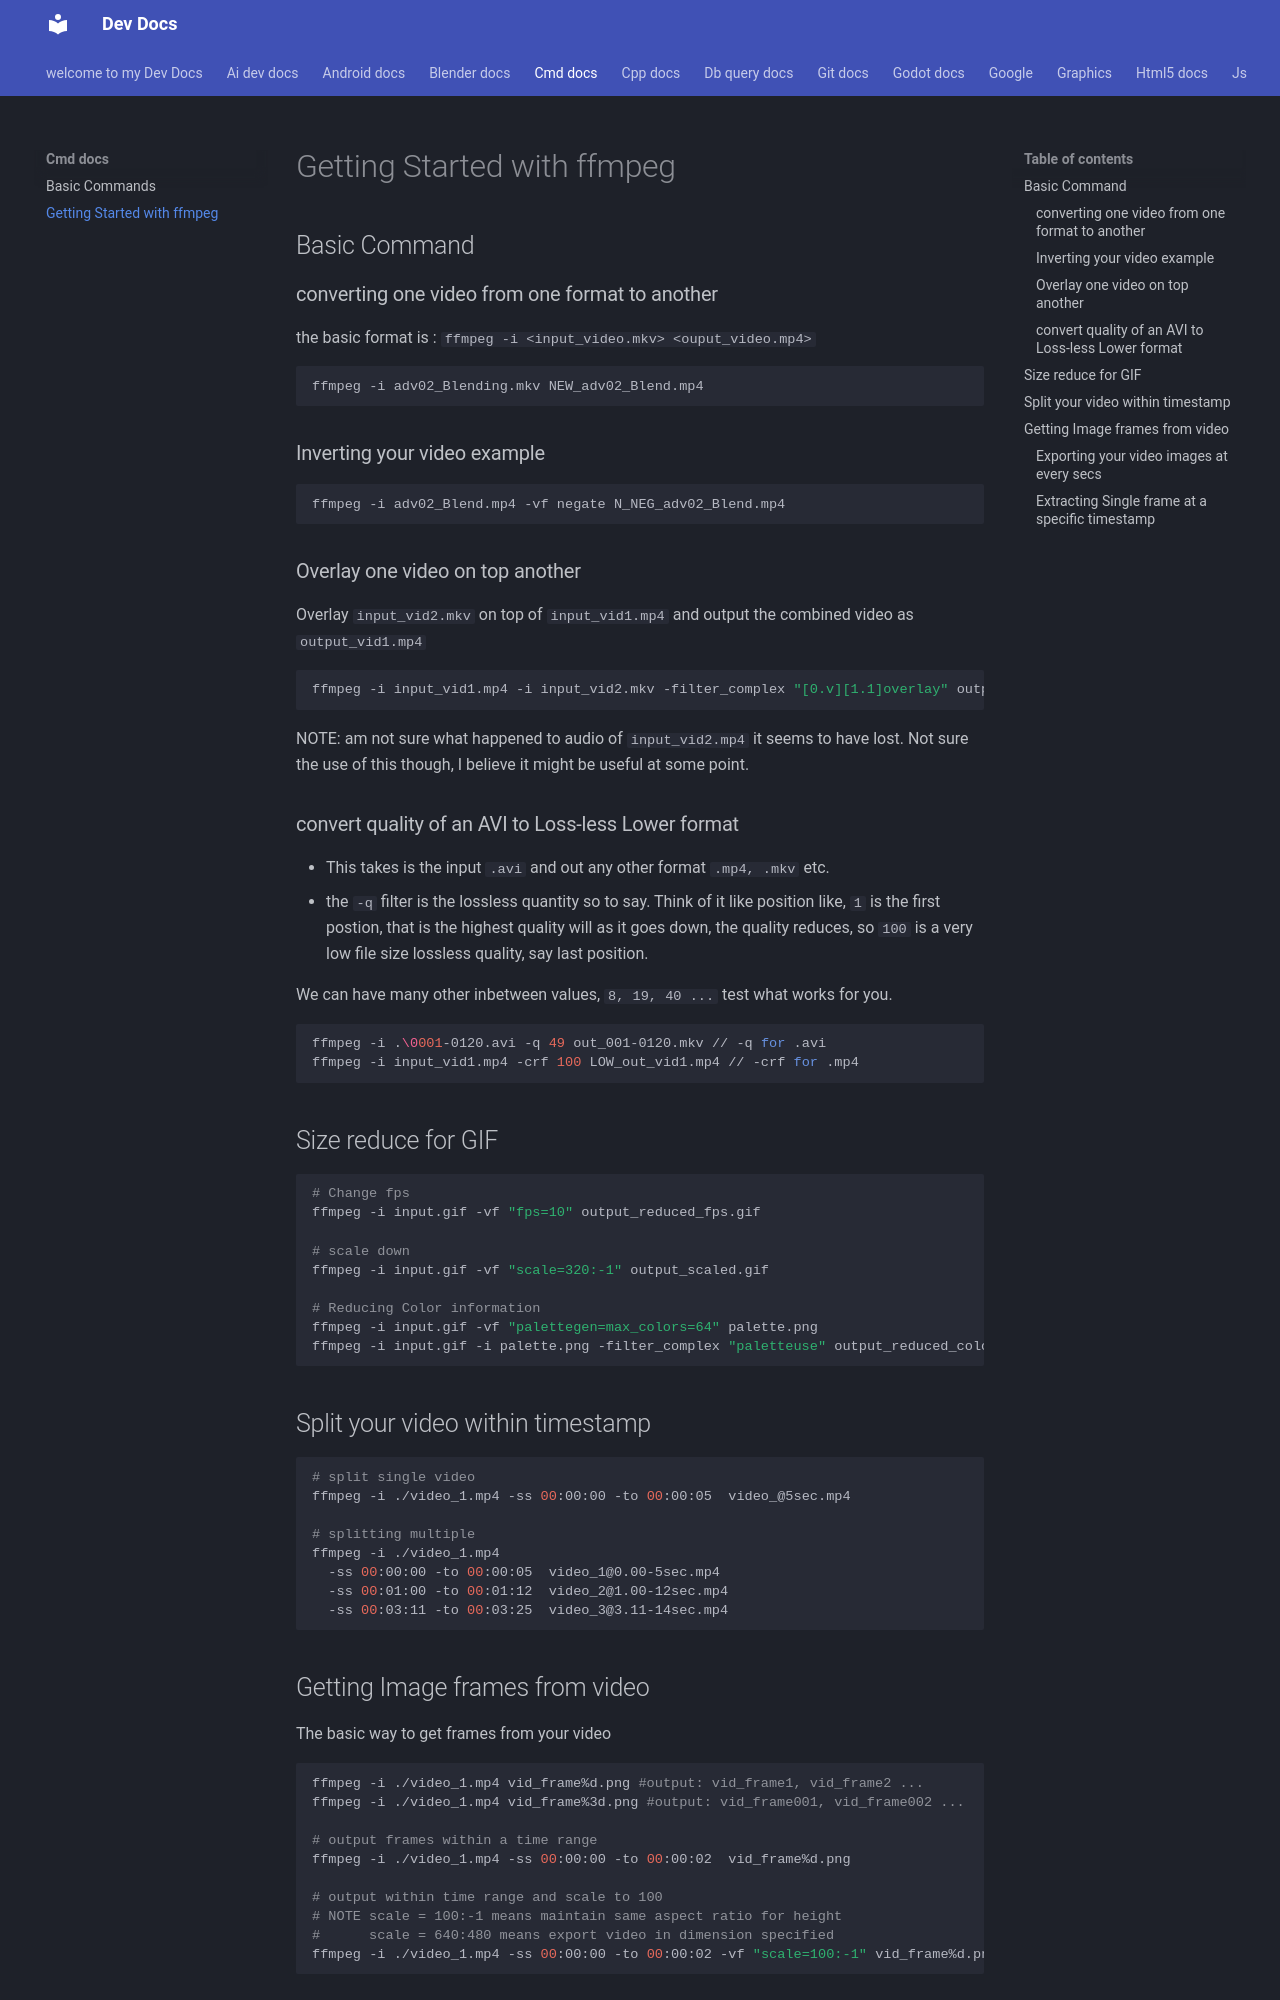

repository: Adeoye369/dev-docs · page: cmd-docs/ffmpeg_cmd/index.html · generator: mkdocs

# Getting Started with ffmpeg

## Basic Command

### converting one video from one format to another
  
  the basic format is :
  `ffmpeg -i <input_video.mkv> <ouput_video.mp4>`

  ```bash
  ffmpeg -i adv02_Blending.mkv NEW_adv02_Blend.mp4
  ```

### Inverting your video example

```bash
ffmpeg -i adv02_Blend.mp4 -vf negate N_NEG_adv02_Blend.mp4
```

### Overlay one video on top another

Overlay `input_vid2.mkv` on top of `input_vid1.mp4` and output the combined video as `output_vid1.mp4` 

```bash
ffmpeg -i input_vid1.mp4 -i input_vid2.mkv -filter_complex "[0.v][1.1]overlay" output_vid1.mp4
```

NOTE: am not sure what happened to audio of `input_vid2.mp4` it seems to have lost. Not sure the use of this though, I believe it might be useful at some point.

### convert quality of an AVI to Loss-less Lower format

- This takes is the input `.avi` and out any other format `.mp4, .mkv` etc.
- the `-q` filter is the lossless quantity so to say. Think of it like position like, `1` is the first postion, that is the highest quality will as it goes down, the quality reduces, so `100` is a very low file size lossless quality, say last position.  

We can have many other inbetween values, `8, 19, 40 ...` test what works for you.

```bash
ffmpeg -i .\0001-0120.avi -q 49 out_001-0120.mkv // -q for .avi
ffmpeg -i input_vid1.mp4 -crf 100 LOW_out_vid1.mp4 // -crf for .mp4
```

## Size reduce for GIF 

```bash
# Change fps
ffmpeg -i input.gif -vf "fps=10" output_reduced_fps.gif

# scale down
ffmpeg -i input.gif -vf "scale=320:-1" output_scaled.gif 

# Reducing Color information
ffmpeg -i input.gif -vf "palettegen=max_colors=64" palette.png
ffmpeg -i input.gif -i palette.png -filter_complex "paletteuse" output_reduced_colors.gif

```

## Split your video within timestamp

```bash
# split single video
ffmpeg -i ./video_1.mp4 -ss 00:00:00 -to 00:00:05  video_@5sec.mp4 

# splitting multiple
ffmpeg -i ./video_1.mp4 
  -ss 00:00:00 -to 00:00:05  video_1@0.00-5sec.mp4 
  -ss 00:01:00 -to 00:01:12  video_2@1.00-12sec.mp4 
  -ss 00:03:11 -to 00:03:25  video_3@3.11-14sec.mp4 
```
